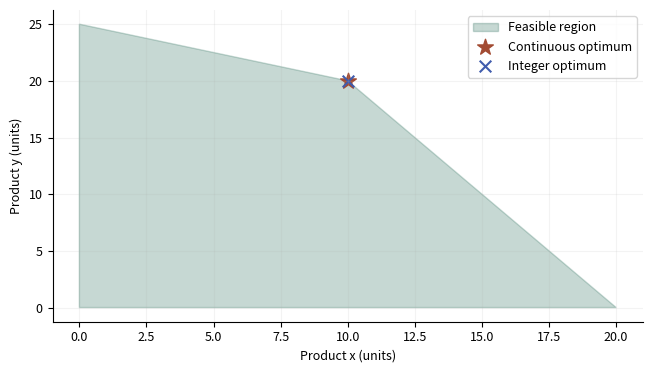

Python code for this plot: (Note: this script raises an exception after producing the figure.)
"""Original teaching models. Synthetic experiments, not empirical validation.

Shared verbatim by CPython, the browser worker and standalone notebook exports.
No hidden files, network calls, or global random state are required.
"""
import base64
import csv
import io
import json
import math
import numpy as np
import matplotlib
matplotlib.use("Agg")
import matplotlib.pyplot as plt
from scipy.integrate import solve_ivp
from scipy.optimize import least_squares, linprog

VERSION = "1.0.0"
SLUGS = ["mixing-tank", "population-inference", "sir-dynamics", "agent-simulation", "resource-allocation", "diffusion"]
DEFAULTS = {
    "mixing-tank": dict(flow=2.0, volume=20.0, reaction=0.05, inlet=10.0, initial=0.0, dt=0.5),
    "population-inference": dict(growth=0.35, capacity=120.0, noise=2.0, train_end=8.0),
    "sir-dynamics": dict(beta=0.35, gamma=0.1, intervention=30.0, reduction=0.5, dt=0.5),
    "agent-simulation": dict(size=16, vacancy=0.2, threshold=0.5, sweeps=20, repeats=12),
    "resource-allocation": dict(labor=40.0, material=50.0, profit_x=30.0, profit_y=20.0),
    "diffusion": dict(cells=30, diffusivity=0.1, ratio=0.4, end=0.2, boundary="fixed"),
}

def check(en, zh, passed, detail=""):
    return dict(en=en, zh=zh, passed=bool(passed), detail=str(detail))

def figure_payload(fig, en, zh):
    fig.tight_layout()
    stream = io.BytesIO()
    fig.savefig(stream, format="png", dpi=120, metadata={"Software": "Modeling Workshop"})
    plt.close(fig)
    return dict(en=en, zh=zh, png=base64.b64encode(stream.getvalue()).decode("ascii"))

def table_csv(headers, rows):
    s = io.StringIO(newline="")
    w = csv.writer(s)
    w.writerow(headers)
    w.writerows(rows)
    return s.getvalue()

def time_grid(end, dt):
    if not np.isfinite(dt) or dt <= 0:
        raise ValueError("dt must be positive / 步長必須為正")
    n = int(np.ceil(end / dt))
    if n > 10000:
        raise ValueError("At most 10000 time steps / 最多 10000 個時間步")
    return np.linspace(0, end, n + 1)

def explicit_integrate(rhs, y0, t, method="euler"):
    y = np.empty((len(t), len(np.atleast_1d(y0))))
    y[0] = y0
    for i, h in enumerate(np.diff(t)):
        x = y[i]
        k1 = np.asarray(rhs(t[i], x))
        if method == "rk4":
            k2 = np.asarray(rhs(t[i] + h/2, x + h*k1/2))
            k3 = np.asarray(rhs(t[i] + h/2, x + h*k2/2))
            k4 = np.asarray(rhs(t[i] + h, x + h*k3))
            y[i+1] = x + h*(k1 + 2*k2 + 2*k3 + k4)/6
        else:
            y[i+1] = x + h*k1
    return y

def tank_rhs(c, flow, volume, reaction, inlet):
    return flow / volume * (inlet - c) - reaction * c

def tank_exact(t, p):
    rate = p["flow"] / p["volume"] + p["reaction"]
    steady = (p["flow"] / p["volume"] * p["inlet"]) / rate
    return steady + (p["initial"] - steady) * np.exp(-rate * np.asarray(t))

def mixing_tank(p, seed, student, integrator=explicit_integrate):
    t = time_grid(60, p["dt"])
    rhs = lambda _, c: tank_rhs(c, p["flow"], p["volume"], p["reaction"], p["inlet"])
    exact = tank_exact(t, p)
    euler = explicit_integrate(rhs, [p["initial"]], t)[:, 0]
    fine_t = time_grid(60, p["dt"]/2)
    fine = explicit_integrate(rhs, [p["initial"]], fine_t)[:, 0]
    scipy_y = solve_ivp(rhs, [0, 60], [p["initial"]], t_eval=t, rtol=1e-9, atol=1e-11).y[0]
    learned_rhs = lambda _, c: student(c, p["flow"], p["volume"], p["reaction"], p["inlet"])
    learned = np.asarray(integrator(learned_rhs, [p["initial"]], t))[:, 0]
    learned_fine = np.asarray(integrator(learned_rhs, [p["initial"]], fine_t))[:, 0]
    err = float(np.max(np.abs(euler-exact)))
    fine_err = float(np.max(np.abs(fine-tank_exact(fine_t,p))))
    fig, ax = plt.subplots(figsize=(6.6,3.8))
    ax.plot(t, exact, color="#1f6652", label="Analytic baseline")
    ax.plot(t, learned, "--", color="#a24b32", label="Your Euler model")
    ax.plot(t, scipy_y, ":", color="#405cad", label="solve_ivp")
    ax.set(xlabel="Time (min)", ylabel="Concentration (g/L)"); ax.legend()
    points=np.array([0.,2.,7.])
    matches=np.allclose(student(points,p["flow"],p["volume"],p["reaction"],p["inlet"]),rhs(0,points),rtol=1e-10,atol=1e-10)
    rate=p["flow"]/p["volume"]+p["reaction"]
    zero={**p,"reaction":0.0}
    algorithm_ok = np.allclose(integrator(lambda _, y:-y,[1.],np.array([0.,.1,.2])),[[1.],[.9],[.81]],rtol=1e-10,atol=1e-10)
    return dict(metrics={"Euler max error (g/L)":err,"Half-step max error (g/L)":fine_err,"Your Euler max error (g/L)":float(abs(learned-exact).max()),"Your half-step max error (g/L)":float(abs(learned_fine-tank_exact(fine_t,p)).max()),"Residence time (min)":p["volume"]/p["flow"],"Damkohler number":p["reaction"]*p["volume"]/p["flow"],"h × decay rate":float((t[1]-t[0])*rate)},
        checks=[check("Your Euler loop passes a two-step hand calculation","你的 Euler 迴圈通過兩步手算",algorithm_ok),check("Your balance matches inflow − outflow − reaction", "你的平衡式符合流入−流出−反應",matches),check("solve_ivp matches analytic solution","solve_ivp 與解析解相符",np.allclose(scipy_y,exact,rtol=1e-7,atol=1e-8)),check("Halving the step reduces Euler error","步長減半可降低 Euler 誤差",fine_err <= err+1e-12),check("Your concentration stays nonnegative","你的濃度保持非負",np.all(learned>=-1e-10)),check("Zero reaction tends to inlet concentration","零反應的長期濃度趨近入口濃度",abs(tank_exact(1e5,zero)-p["inlet"])<1e-8)],
        figures=[figure_payload(fig,"Concentration: reference and your implementation","濃度：參照解與你的實作")],csv=table_csv(["time_min","analytic_g_L","your_euler_g_L","scipy_g_L"],zip(t,exact,learned,scipy_y)))

def logistic(t, r, capacity, initial=5.0):
    return capacity / (1 + (capacity / initial - 1) * np.exp(-r * np.asarray(t)))

def population_inference(p, seed, student):
    rng=np.random.default_rng(seed)
    t=np.linspace(0,20,41); truth=logistic(t,p["growth"],p["capacity"])
    observations=truth+rng.normal(0,p["noise"],len(t))
    train=t<=p["train_end"]; test=~train
    def fit(mask, predictor):
        return least_squares(lambda q: np.asarray(predictor(t[mask],q[0],q[1]))-observations[mask],[0.25,100],bounds=([0.01,10],[1.5,1000]),max_nfev=300)
    early=fit(train,logistic); full=fit(np.ones(len(t),bool),logistic); mine=fit(train,student)
    expfit=least_squares(lambda q:5*np.exp(q[0]*t[train])-observations[train],[0.2],bounds=([0],[1.5]))
    pred=student(t,*mine.x); base=logistic(t,*early.x); exponential=5*np.exp(expfit.x[0]*t)
    rgrid=np.linspace(.1,.65,36); kgrid=np.linspace(40,300,40)
    loss=np.array([[np.mean((logistic(t[train],r,k)-observations[train])**2) for k in kgrid] for r in rgrid])
    fig,axs=plt.subplots(1,2,figsize=(9,3.6))
    axs[0].scatter(t[train],observations[train],s=14,label="Calibration observations",color="#1f6652")
    axs[0].scatter(t[test],observations[test],s=17,marker="x",label="Held-out observations",color="#a24b32")
    axs[0].plot(t,pred,"--",label="Your fitted model");axs[0].plot(t,logistic(t,*full.x),":",label="Full-data fit (diagnostic)")
    axs[0].set(xlabel="Time (day)",ylabel="Population (individuals)");axs[0].legend(fontsize=7)
    mesh=axs[1].contourf(kgrid,rgrid,np.log10(loss+1e-8),levels=15,cmap="cividis")
    axs[1].set(xlabel="Capacity K (individuals)",ylabel="Growth r (1/day)");fig.colorbar(mesh,ax=axs[1],label="log10 calibration MSE")
    fig2,ax=plt.subplots(figsize=(6.6,3.2));ax.axhline(0,color="grey",lw=1);ax.scatter(t,observations-pred,c=np.where(train,0,1),cmap="cividis");ax.set(xlabel="Time (day)",ylabel="Observation − prediction")
    rmse=lambda x:float(np.sqrt(np.mean(np.asarray(x)**2)))
    return dict(metrics={"Estimated r (1/day)":float(mine.x[0]),"Estimated K":float(mine.x[1]),"Calibration RMSE":rmse(pred[train]-observations[train]),"Held-out RMSE":rmse(pred[test]-observations[test]),"Exponential held-out RMSE":rmse(exponential[test]-observations[test]),"Full-data K (diagnostic only)":float(full.x[1]),"Reference Jacobian condition number":float(np.linalg.cond(early.jac))},
      checks=[check("Your formula matches the logistic solution","你的公式符合 Logistic 解",np.allclose(student(np.array([0,3,10]),.3,120),logistic(np.array([0,3,10]),.3,120),rtol=1e-9)),check("Predictions are finite and positive","預測為有限正值",np.all(np.isfinite(pred)) and np.all(pred>0)),check("Calibration and held-out rows do not overlap","校準與保留資料互不重疊",not np.any(train&test) and np.any(test)),check("Solver converged (does not establish identifiability)","求解器已收斂（不代表參數可辨識）",mine.success)],
      figures=[figure_payload(fig,"Fit and calibration loss surface","擬合與校準損失曲面"),figure_payload(fig2,"Residuals across calibration and held-out times","校準與保留時段的殘差")],csv=table_csv(["time_day","synthetic_truth","observation","calibration","prediction","baseline_prediction"],zip(t,truth,observations,train.astype(int),pred,base)))

def sir_rhs(y, beta, gamma):
    s,i,r=y; incidence=beta*s*i/1000.0
    return np.array([-incidence,incidence-gamma*i,gamma*i])

def sir_solution(p,t,method="reference",rhs=sir_rhs):
    # Split exactly at the intervention so adaptive methods never step over it.
    switch=p["intervention"]; out=np.empty((len(t),3)); state=np.array([990.,10.,0.])
    for a,b,beta in [(0.,switch,p["beta"]),(switch,100.,p["beta"]*(1-p["reduction"]))]:
        mask=(t>=a)&(t<=b); ts=np.unique(np.r_[a,t[mask],b])
        f=lambda _,y:rhs(y,beta,p["gamma"])
        if method=="reference":
            sol=solve_ivp(f,[a,b],state,t_eval=ts,rtol=1e-9,atol=1e-10).y.T
        else: sol=explicit_integrate(f,state,ts,method)
        out[mask]=sol[np.searchsorted(ts,t[mask])];state=sol[-1]
    return out

def sir_dynamics(p,seed,student):
    t=time_grid(100,p["dt"]);ref=sir_solution(p,t);mine=sir_solution(p,t,"euler",student)
    rk=sir_solution(p,t,"rk4");coarse=sir_solution(p,t,"euler")
    tf=time_grid(100,p["dt"]/2);fine=sir_solution(p,tf,"euler");rf=sir_solution(p,tf)
    fig,ax=plt.subplots(figsize=(6.6,3.8))
    for j,label in enumerate(["S","I","R"]):
        ax.plot(t,ref[:,j],color=["#1f6652","#a24b32","#405cad"][j],label=f"Reference {label}")
    ax.plot(t,mine[:,1],"--",color="#18201d",label="Your Euler I");ax.axvline(p["intervention"],ls=":",color="grey")
    ax.set(xlabel="Time (day)",ylabel="Population (persons)");ax.legend(fontsize=8)
    no=sir_solution({**p,"beta":0},t)
    return dict(metrics={"Initial effective reproduction ratio":p["beta"]*0.99/p["gamma"],"Reference peak I":float(ref[:,1].max()),"Euler max error (persons)":float(abs(coarse-ref).max()),"RK4 max error (persons)":float(abs(rk-ref).max()),"Half-step Euler max error":float(abs(fine-rf).max()),"Your population drift":float(abs(mine.sum(axis=1)-1000).max())},
      checks=[check("Your transition rates match the model","你的狀態轉移率符合模型",np.allclose(student([900.,80.,20.],.3,.1),sir_rhs([900.,80.,20.],.3,.1))),check("Your population is conserved","你的人口總數守恆",np.allclose(mine.sum(axis=1),1000,atol=1e-6)),check("Your compartments remain nonnegative","你的各組人口保持非負",np.all(mine>=-1e-8)),check("No transmission gives exponential recovery","無傳播時感染者按指數下降",np.allclose(no[:,1],10*np.exp(-p["gamma"]*t),atol=1e-6)),check("Euler error decreases with step refinement","加密時間步可降低 Euler 誤差",abs(fine-rf).max()<=abs(coarse-ref).max()+1e-9)],
      figures=[figure_payload(fig,"SIR dynamics with a piecewise intervention","分段介入下的 SIR 動態")],csv=table_csv(["time_day","S_reference","I_reference","R_reference","I_your_euler","I_RK4"],zip(t,*ref.T,mine[:,1],rk[:,1])))

def same_fraction(grid,row,col):
    # Periodic Moore neighborhood; an isolated agent is satisfied by convention.
    n=len(grid);agent=grid[row,col]
    values=[grid[(row+dr)%n,(col+dc)%n] for dr in [-1,0,1] for dc in [-1,0,1] if dr or dc]
    occupied=[v for v in values if v!=0]
    return sum(v==agent for v in occupied)/len(occupied) if occupied else 1.0

def agent_run(p,seed,mode="sequential",fraction=same_fraction,keep_frames=False):
    rng=np.random.default_rng(seed);n=int(p["size"]);count=n*n;empty=int(round(count*p["vacancy"]))
    occupied=count-empty;grid=np.array([0]*empty+[1]*(occupied//2)+[2]*(occupied-occupied//2),dtype=int)
    rng.shuffle(grid);grid=grid.reshape(n,n);initial=grid.copy();frames=[grid.tolist()] if keep_frames else []
    history=[]
    for sweep in range(int(p["sweeps"])):
        snapshot=grid.copy();positions=rng.permutation(np.argwhere(snapshot!=0))
        # Snapshot mode reserves initially empty sites; each agent moves at most once.
        vacancies=[tuple(x) for x in np.argwhere(snapshot==0)]
        rng.shuffle(vacancies)
        for row,col in positions:
            basis=snapshot if mode=="snapshot" else grid
            if grid[row,col]==0 or fraction(basis,int(row),int(col))>=p["threshold"]:continue
            if mode=="snapshot":
                if not vacancies:break
                target=vacancies.pop()
            else:
                options=np.argwhere(grid==0)
                if not len(options):break
                target=tuple(options[rng.integers(len(options))])
            grid[target]=grid[row,col];grid[row,col]=0
        scores=[same_fraction(grid,int(r),int(c)) for r,c in np.argwhere(grid!=0)]
        history.append(float(np.mean(scores)))
        if keep_frames:frames.append(grid.tolist())
    return initial,grid,np.array(history),frames

def agent_simulation(p,seed,student):
    initial,final,hist,frames=agent_run(p,seed,fraction=student,keep_frames=True)
    _,ref,rhist,_=agent_run(p,seed)
    _,snap,shist,_=agent_run(p,seed,"snapshot")
    repeats=int(p["repeats"])
    seq=np.array([agent_run(p,seed+i)[2][-1] for i in range(repeats)])
    alt=np.array([agent_run(p,seed+i,"snapshot")[2][-1] for i in range(repeats)])
    diff=seq-alt;se=float(diff.std(ddof=1)/np.sqrt(repeats))
    fig,axs=plt.subplots(1,3,figsize=(9,3))
    from matplotlib.colors import ListedColormap
    cmap=ListedColormap(["#f5f3ed","#1f6652","#cf843b"])
    for ax,g,title in zip(axs,[initial,final,snap],["Initial","Your sequential rules","Reference snapshot rules"]):
        ax.imshow(g,vmin=0,vmax=2,cmap=cmap);ax.set_title(title,fontsize=9);ax.set(xlabel="Column",ylabel="Row")
    fig2,ax=plt.subplots(figsize=(6.6,3.3));ax.plot(range(1,len(hist)+1),hist,label="Your sequential");ax.plot(range(1,len(rhist)+1),rhist,"--",label="Reference sequential");ax.plot(range(1,len(shist)+1),shist,":",label="Reference snapshot");ax.set(xlabel="Sweep",ylabel="Mean same-type neighbor fraction");ax.legend(fontsize=8)
    toy=np.array([[0,0,0],[0,1,1],[0,2,0]])
    return dict(metrics={"Mean sequential − snapshot score":float(diff.mean()),"Approximate 95% CI lower":float(diff.mean()-1.96*se),"Approximate 95% CI upper":float(diff.mean()+1.96*se),"Replications":repeats,"Your final same-type fraction":float(hist[-1])},
      checks=[check("Your neighborhood rule passes a hand-worked case","你的鄰域規則通過手算案例",np.isclose(student(toy,1,1),.5)),check("Your simulation preserves each population count","你的模擬保持各類人口數",np.array_equal(np.bincount(initial.ravel(),minlength=3),np.bincount(final.ravel(),minlength=3))),check("Same seed reproduces your grid","相同種子重現你的網格",np.array_equal(final,agent_run(p,seed,fraction=student)[1])),check("Scores are in [0, 1]","分數介乎 0 與 1",np.all((hist>=0)&(hist<=1)))],
      figures=[figure_payload(fig,"Vacancy and two abstract agent types; no empirical population labels","空位及兩類抽象代理人；並非真實人口標籤"),figure_payload(fig2,"Emergence depends on update assumptions","湧現結果依賴更新假設")],frames=frames,csv=table_csv(["replication","sequential_score","snapshot_score","paired_difference"],zip(range(repeats),seq,alt,diff)))

def resource_objective(x,profit_x,profit_y):
    return profit_x*x[0]+profit_y*x[1]

def lp_vertices(b):
    A=np.array([[2.,1.],[1.,2.],[-1.,0.],[0.,-1.]])
    bounds=np.r_[b,0.,0.];points=[]
    for i in range(4):
        for j in range(i+1,4):
            if abs(np.linalg.det(A[[i,j]]))<1e-10:continue
            x=np.linalg.solve(A[[i,j]],bounds[[i,j]])
            if np.all(A@x<=bounds+1e-9):points.append(x)
    return np.array(points)

def resource_allocation(p,seed,student):
    A=np.array([[2.,1.],[1.,2.]]);b=np.array([p["labor"],p["material"]]);profits=np.array([p["profit_x"],p["profit_y"]])
    sol=linprog(-profits,A_ub=A,b_ub=b,bounds=(0,None),method="highs")
    vertices=lp_vertices(b);scores=vertices@profits;best=vertices[np.argmax(scores)]
    integer_points=np.array([(x,y) for x in range(int(b.min())+1) for y in range(int(b.min())+1) if np.all(A@np.array([x,y])<=b)])
    integer_best=integer_points[np.argmax(integer_points@profits)]
    scenarios=[]
    for factor in [.8,1.,1.2]:
        q=linprog(-profits,A_ub=A,b_ub=b*np.array([factor,1]),bounds=(0,None),method="highs")
        scenarios.append([factor,*q.x,-q.fun])
    infeasible=linprog([-1.,-1.],A_ub=[[1.,1.]],b_ub=[-1.],bounds=(0,None),method="highs")
    unbounded=linprog([-1.,-1.],bounds=(0,None),method="highs")
    eps=.001;pert=linprog(-profits,A_ub=A,b_ub=b+[eps,0],bounds=(0,None),method="highs")
    shadow=-float(sol.ineqlin.marginals[0]);finite=(-pert.fun+sol.fun)/eps
    fig,ax=plt.subplots(figsize=(6.6,3.8));center=vertices.mean(axis=0);ordered=vertices[np.argsort(np.arctan2(vertices[:,1]-center[1],vertices[:,0]-center[0]))]
    ax.fill(ordered[:,0],ordered[:,1],alpha=.25,color="#1f6652",label="Feasible region")
    ax.scatter(*sol.x,marker="*",s=140,color="#a24b32",label="Continuous optimum");ax.scatter(*integer_best,marker="x",s=70,color="#405cad",label="Integer optimum")
    ax.set(xlabel="Product x (units)",ylabel="Product y (units)");ax.legend()
    return dict(metrics={"Optimal x":float(sol.x[0]),"Optimal y":float(sol.x[1]),"Optimal profit":float(-sol.fun),"Your objective at optimum":float(student(sol.x,*profits)),"Integer optimal profit":float(integer_best@profits),"Labor shadow price":shadow,"One-sided finite-difference shadow price":float(finite)},
      checks=[check("Your objective matches profit on all vertices","你的目標函數在所有頂點符合利潤",all(np.isclose(student(v,*profits),v@profits) for v in vertices)),check("Optimal solution satisfies resource limits","最優解滿足資源限制",np.all(A@sol.x<=b+1e-8) and np.all(sol.x>=-1e-8)),check("Solver agrees with independent vertex enumeration","求解器與獨立頂點枚舉一致",np.isclose(-sol.fun,best@profits)),check("Infeasible example is detected","識別不可行案例",infeasible.status==2),check("Unbounded example is detected","識別無界案例",unbounded.status==3)],
      figures=[figure_payload(fig,"Feasible decisions and continuous / integer optima","可行決策與連續／整數最優解")],csv=table_csv(["labor_factor","optimal_x","optimal_y","profit"],scenarios))

def laplacian(u,dx,boundary):
    if boundary=="periodic":return (np.roll(u,-1)-2*u+np.roll(u,1))/dx**2
    result=np.zeros_like(u);result[1:-1]=(u[2:]-2*u[1:-1]+u[:-2])/dx**2
    return result

def diffusion_run(p,student=laplacian):
    n=int(p["cells"]);periodic=p["boundary"]=="periodic";dx=1/n
    x=np.linspace(0,1,n,endpoint=False) if periodic else np.linspace(0,1,n+1)
    initial=1+.5*np.cos(2*np.pi*x) if periodic else np.sin(np.pi*x)
    dt=p["ratio"]*dx*dx/p["diffusivity"];t=time_grid(p["end"],dt);h=t[1]-t[0]
    u=initial.copy();implicit=initial.copy();frames=[u.copy()]
    m=len(x);L=np.column_stack([laplacian(np.eye(m)[:,j],dx,p["boundary"]) for j in range(m)])
    # Precompute the linear propagator; no repeated dense solve per time step.
    propagator=np.linalg.solve(np.eye(m)-h*p["diffusivity"]*L,np.eye(m))
    for i in range(len(t)-1):
        u=u+h*p["diffusivity"]*np.asarray(student(u,dx,p["boundary"]))
        implicit=propagator@implicit
        if not periodic:u[[0,-1]]=0;implicit[[0,-1]]=0
        if i%(max(1,(len(t)-1)//20))==0:frames.append(u.copy())
    exact=1+.5*np.cos(2*np.pi*x)*np.exp(-4*np.pi**2*p["diffusivity"]*p["end"]) if periodic else np.sin(np.pi*x)*np.exp(-np.pi**2*p["diffusivity"]*p["end"])
    return x,initial,u,implicit,exact,float(h*p["diffusivity"]/dx**2)

def diffusion(p,seed,student):
    x,initial,mine,implicit,exact,ratio=diffusion_run(p,student)
    _,_,ref,_,_,_=diffusion_run(p)
    fine={**p,"cells":min(100,int(p["cells"])*2)}
    _,_,f,_,e,_=diffusion_run(fine)
    fixed_mass=lambda a:float(np.trapezoid(a,x))
    mass=lambda a:float(np.mean(a)) if p["boundary"]=="periodic" else fixed_mass(a)
    fig,ax=plt.subplots(figsize=(6.6,3.8));ax.plot(x,initial,":",label="Initial",color="grey");ax.plot(x,exact,label="Analytic mode",color="#1f6652");ax.plot(x,mine,"--",label="Your explicit scheme",color="#a24b32");ax.plot(x,implicit,"-.",label="Backward Euler",color="#405cad")
    ax.set(xlabel="Position x (m)",ylabel="Concentration (arbitrary units)");ax.legend(fontsize=8)
    probe=np.array([0.,1.,4.,9.,0.])
    return dict(metrics={"Effective diffusion number":ratio,"Your max error":float(abs(mine-exact).max()),"Reference max error":float(abs(ref-exact).max()),"Refined reference max error":float(abs(f-e).max()),"Backward Euler max error":float(abs(implicit-exact).max()),"Initial total amount":mass(initial),"Your final total amount":mass(mine)},
      checks=[check("Your spatial operator matches a hand-worked stencil","你的空間算子符合手算差分模板",np.allclose(student(probe,.1,p["boundary"]),laplacian(probe,.1,p["boundary"]))),check("Explicit stability condition D dt / dx² ≤ 1/2","顯式穩定條件 D dt / dx² ≤ 1/2",ratio<=.5+1e-12),check("Your solution remains nonnegative","你的解保持非負",np.all(mine>=-1e-8)),check("Boundary-specific mass balance","符合邊界條件的總量平衡",abs(mass(mine)-mass(initial))<1e-8 if p["boundary"]=="periodic" else mass(mine)<=mass(initial)+1e-8),check("Refining the reference grid reduces error","參照網格加密可降低誤差",abs(f-e).max()<=abs(ref-exact).max()+1e-9)],
      figures=[figure_payload(fig,"Diffusion: analytical mode and numerical approximations","擴散：解析模態與數值近似")],csv=table_csv(["x_m","initial","analytic","your_explicit","backward_euler"],zip(x,initial,exact,mine,implicit)))

REFERENCE_FUNCTIONS={"mixing-tank":tank_rhs,"population-inference":logistic,"sir-dynamics":sir_rhs,"agent-simulation":same_fraction,"resource-allocation":resource_objective,"diffusion":laplacian}
RUNNERS=dict(zip(SLUGS,[mixing_tank,population_inference,sir_dynamics,agent_simulation,resource_allocation,diffusion]))

def run_lesson(slug,params=None,seed=2026,student=None,student_integrator=None):
    if slug not in RUNNERS:raise ValueError("Unknown lesson / 未知單元")
    p={**DEFAULTS[slug],**(params or {})}
    for key,value in p.items():
        if isinstance(value,(float,int)) and not np.isfinite(value):raise ValueError(f"{key}: finite values required / 必須為有限值")
    # Also validate direct Python callers; browser controls are not a validation boundary.
    limits={"flow":(.1,10),"volume":(5,100),"reaction":(0,1),"inlet":(.1,30),"initial":(0,30),"dt":(.05,10),"growth":(.05,.8),"capacity":(20,400),"noise":(0,10),"train_end":(2,16),"beta":(0,1),"gamma":(.02,.5),"intervention":(1,99),"reduction":(0,1),"size":(6,24),"vacancy":(.05,.5),"threshold":(0,1),"sweeps":(1,40),"repeats":(2,24),"labor":(1,80),"material":(1,80),"profit_x":(1,60),"profit_y":(1,60),"cells":(10,50),"diffusivity":(.01,1),"ratio":(.05,1.2),"end":(.02,.5)}
    for k,v in p.items():
        if k in limits and not limits[k][0]<=v<=limits[k][1]:raise ValueError(f"{k}: outside teaching range {limits[k]} / 超出教學範圍")
    for k in ["size","sweeps","repeats","cells"]:
        if k in p and int(p[k])!=p[k]:raise ValueError(f"{k}: integer required / 必須為整數")
    if "boundary" in p and p["boundary"] not in ("fixed","periodic"):raise ValueError("Unknown boundary / 未知邊界")
    plt.close("all")
    plt.rcParams.update({"font.size":9,"axes.spines.top":False,"axes.spines.right":False,"axes.grid":True,"grid.alpha":.15})
    if slug=="mixing-tank":
        result=mixing_tank(p,int(seed),student or tank_rhs,student_integrator or explicit_integrate)
    else:
        result=RUNNERS[slug](p,int(seed),student or REFERENCE_FUNCTIONS[slug])
    result.update(slug=slug,version=VERSION,params=p,seed=int(seed),data_type="synthetic teaching experiment")
    # Nonfinite metrics are an explicit execution failure, not a silently passed run.
    json.dumps(result,allow_nan=False)
    return result


LESSON = 'resource-allocation'
PARAMS = {'labor': 40.0, 'material': 50.0, 'profit_x': 30.0, 'profit_y': 20.0}
SEED = 2026
def student_model(x,profit_x,profit_y):
    return profit_x*x[0]+profit_y*x[1]

result = run_lesson(LESSON, PARAMS, SEED, student_model)
print("Experiment complete / 實驗完成")


from IPython.display import display, Image
print(json.dumps({k:v for k,v in result.items() if k not in ("figures", "frames", "csv")}, ensure_ascii=False, indent=2))
for fig in result["figures"]:
    display(Image(data=base64.b64decode(fig["png"])))
